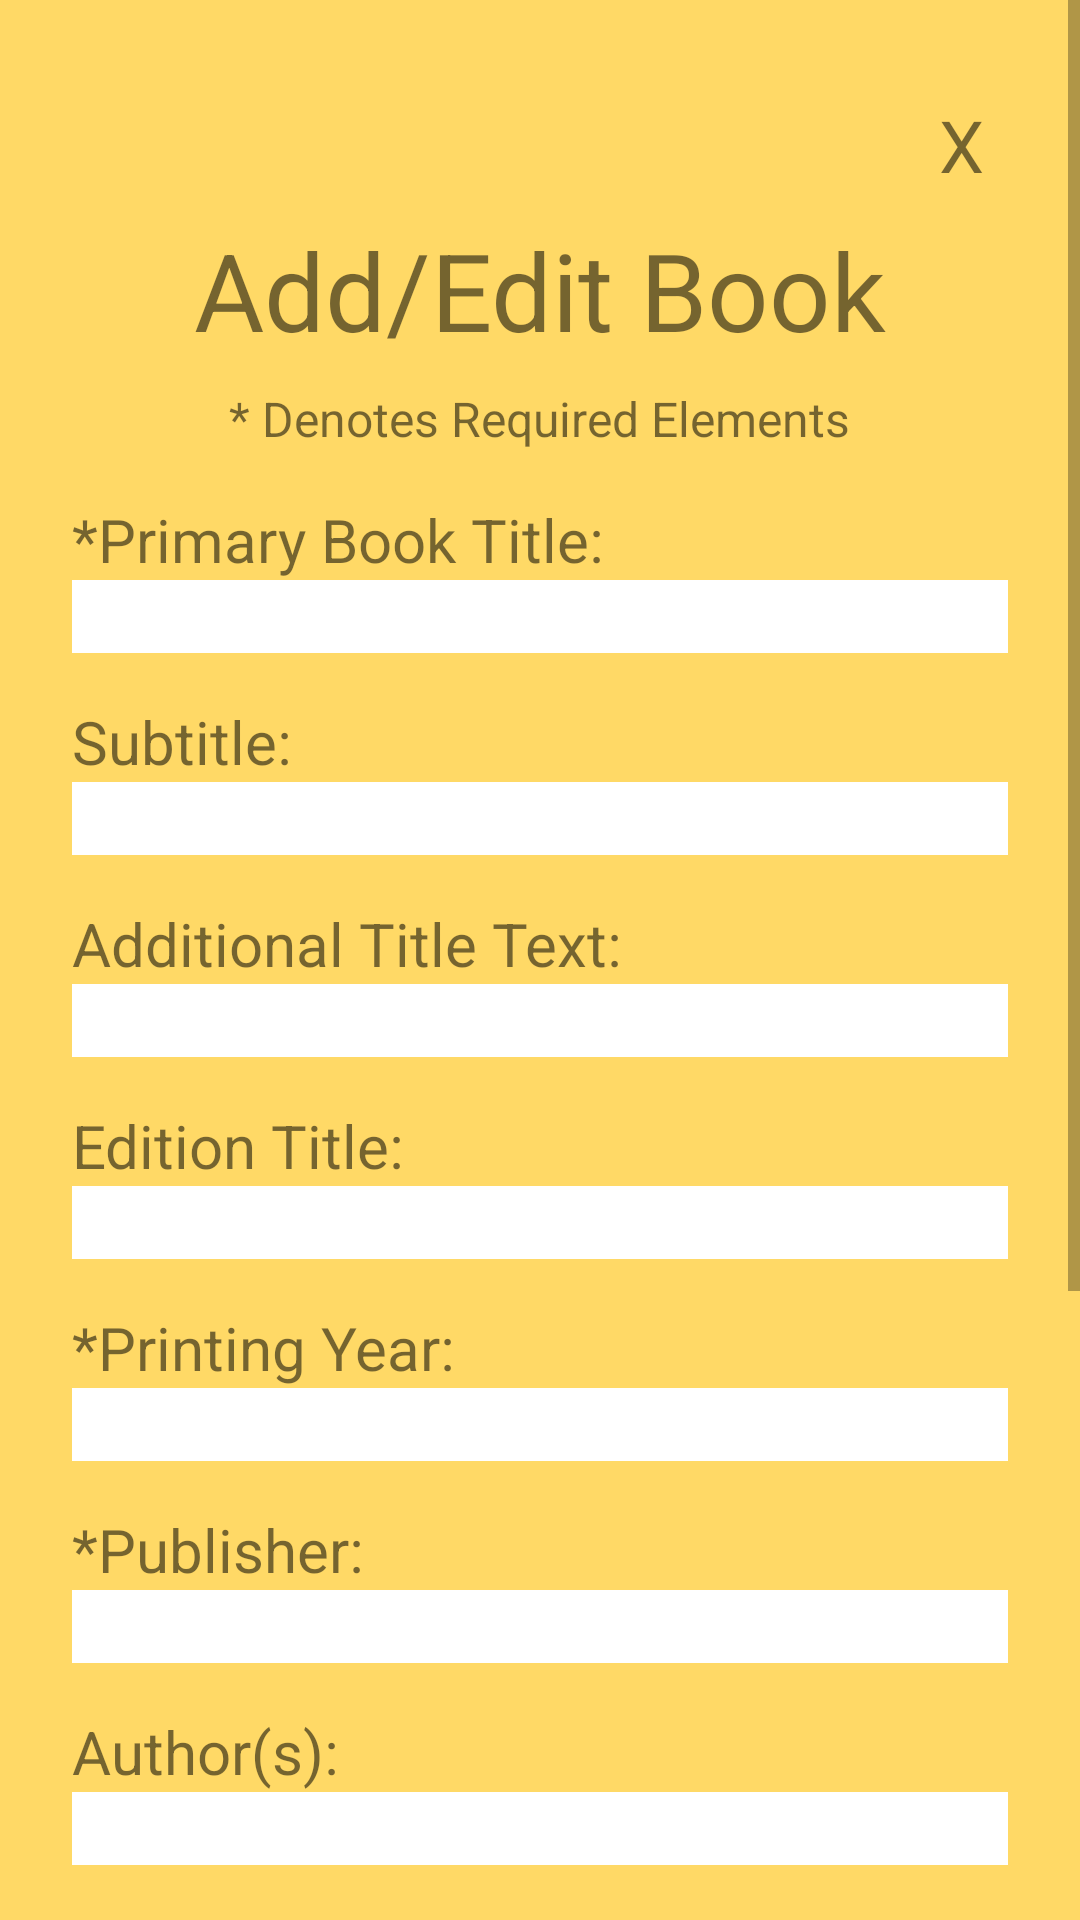

Reconstruct the res/layout file that produces this screen, plus the resources it refers to.
<!-- AndroidManifest.xml: application theme Theme.BumbleBook -->
<!-- res/layout/activity_addedit.xml -->
<?xml version="1.0" encoding="utf-8"?>
<ScrollView
    xmlns:android="http://schemas.android.com/apk/res/android"
    android:layout_width="match_parent"
    android:layout_height="match_parent"
    android:background="#FFD966">

    <LinearLayout
        android:layout_width="match_parent"
        android:layout_height="wrap_content"
        android:orientation="vertical"
        android:padding="24dp">

        
        <TextView
            android:id="@+id/closeButton"
            android:layout_width="wrap_content"
            android:layout_height="wrap_content"
            android:layout_gravity="end"
            android:text="@string/close_button_label"
            android:textSize="24sp"
            android:padding="8dp" />

        
        <TextView
            android:layout_width="wrap_content"
            android:layout_height="wrap_content"
            android:text="@string/addEdit_header_label"
            android:textSize="36sp"
            android:layout_gravity="center_horizontal"
            android:layout_marginBottom="8dp" />

        
        <TextView
            android:layout_width="wrap_content"
            android:layout_height="wrap_content"
            android:text="@string/addEdit_requiredNote_label"
            android:textSize="16sp"
            android:layout_gravity="center_horizontal"
            android:layout_marginBottom="16dp" />

        
        <TextView
            android:layout_width="wrap_content"
            android:layout_height="wrap_content"
            android:text="@string/fieldLabel_title1"
            android:textSize="20sp" />

        
        <EditText
            android:id="@+id/editTitle1"
            android:layout_width="match_parent"
            android:layout_height="wrap_content"
            android:background="#FFFFFF"
            android:inputType="text"
            android:layout_marginBottom="16dp" />

        
        <TextView
            android:layout_width="wrap_content"
            android:layout_height="wrap_content"
            android:text="@string/fieldLabel_title2"
            android:textSize="20sp" />

        
        <EditText
            android:id="@+id/editTitle2"
            android:layout_width="match_parent"
            android:layout_height="wrap_content"
            android:background="#FFFFFF"
            android:inputType="text"
            android:layout_marginBottom="16dp" />

        
        <TextView
            android:layout_width="wrap_content"
            android:layout_height="wrap_content"
            android:text="@string/fieldLabel_title3"
            android:textSize="20sp" />

        
        <EditText
            android:id="@+id/editTitle3"
            android:layout_width="match_parent"
            android:layout_height="wrap_content"
            android:background="#FFFFFF"
            android:inputType="text"
            android:layout_marginBottom="16dp" />

        
        <TextView
            android:layout_width="wrap_content"
            android:layout_height="wrap_content"
            android:text="@string/fieldLabel_edition"
            android:textSize="20sp" />

        
        <EditText
            android:id="@+id/editEdition"
            android:layout_width="match_parent"
            android:layout_height="wrap_content"
            android:background="#FFFFFF"
            android:inputType="text"
            android:layout_marginBottom="16dp" />

        
        <TextView
            android:layout_width="wrap_content"
            android:layout_height="wrap_content"
            android:text="@string/fieldLabel_printYear"
            android:textSize="20sp" />

        
        <EditText
            android:id="@+id/editPrintYear"
            android:layout_width="match_parent"
            android:layout_height="wrap_content"
            android:background="#FFFFFF"
            android:inputType="text"
            android:layout_marginBottom="16dp" />

        
        <TextView
            android:layout_width="wrap_content"
            android:layout_height="wrap_content"
            android:text="@string/fieldLabel_publisher"
            android:textSize="20sp" />

        
        <EditText
            android:id="@+id/editPublisher"
            android:layout_width="match_parent"
            android:layout_height="wrap_content"
            android:background="#FFFFFF"
            android:inputType="text"
            android:layout_marginBottom="16dp" />

        
        <TextView
            android:layout_width="wrap_content"
            android:layout_height="wrap_content"
            android:text="@string/fieldLabel_author"
            android:textSize="20sp" />

        
        <EditText
            android:id="@+id/editAuthor"
            android:layout_width="match_parent"
            android:layout_height="wrap_content"
            android:background="#FFFFFF"
            android:inputType="text"
            android:layout_marginBottom="16dp" />

        
        <TextView
            android:layout_width="wrap_content"
            android:layout_height="wrap_content"
            android:text="@string/fieldLabel_editor"
            android:textSize="20sp" />

        
        <EditText
            android:id="@+id/editEditor"
            android:layout_width="match_parent"
            android:layout_height="wrap_content"
            android:background="#FFFFFF"
            android:inputType="text"
            android:layout_marginBottom="16dp" />

        
        <TextView
            android:layout_width="wrap_content"
            android:layout_height="wrap_content"
            android:text="@string/fieldLabel_genre"
            android:textSize="20sp" />

        
        <EditText
            android:id="@+id/editGenre"
            android:layout_width="match_parent"
            android:layout_height="wrap_content"
            android:background="#FFFFFF"
            android:inputType="text"
            android:layout_marginBottom="16dp" />

        
        <TextView
            android:layout_width="wrap_content"
            android:layout_height="wrap_content"
            android:text="@string/fieldLabel_quantity"
            android:textSize="20sp" />

        
        <EditText
            android:id="@+id/editQuantity"
            android:layout_width="match_parent"
            android:layout_height="wrap_content"
            android:background="#FFFFFF"
            android:inputType="number"
            android:layout_marginBottom="24dp" />

        
        <Button
            android:id="@+id/saveButton"
            android:layout_width="match_parent"
            android:layout_height="80dp"
            android:text="@string/saveButton_label"
            android:backgroundTint="#000000"
            android:textColor="#FFFFFF"
            android:textSize="24sp"
            android:textAllCaps="false" />

    </LinearLayout>

</ScrollView>
<!-- resources referenced by this layout -->
<resources>
  <string name="addEdit_header_label">Add/Edit Book</string>
  <string name="addEdit_requiredNote_label">* Denotes Required Elements</string>
  <string name="close_button_label">X</string>
  <string name="fieldLabel_author">Author(s):</string>
  <string name="fieldLabel_edition">Edition Title:</string>
  <string name="fieldLabel_editor">Editor(s):</string>
  <string name="fieldLabel_genre">*Genre(s):</string>
  <string name="fieldLabel_printYear">*Printing Year:</string>
  <string name="fieldLabel_publisher">*Publisher:</string>
  <string name="fieldLabel_quantity">*Quantity:</string>
  <string name="fieldLabel_title1">*Primary Book Title:</string>
  <string name="fieldLabel_title2">Subtitle:</string>
  <string name="fieldLabel_title3">Additional Title Text:</string>
  <string name="saveButton_label">Save Book</string>
  <style name="Theme.BumbleBook" parent="Theme.MaterialComponents.DayNight.DarkActionBar">
          
          <item name="colorPrimary">@color/purple_500</item>
          <item name="colorPrimaryVariant">@color/purple_700</item>
          <item name="colorOnPrimary">@color/white</item>
          
          <item name="colorSecondary">@color/teal_200</item>
          <item name="colorSecondaryVariant">@color/teal_700</item>
          <item name="colorOnSecondary">@color/black</item>
          
          <item name="android:statusBarColor">?attr/colorPrimaryVariant</item>
          
      </style>
  <!-- not gathered from this repository: default colours our renderer supplied (Android Studio template values) -->
  <color name="purple_500">#FF6200EE</color>
  <color name="purple_700">#FF3700B3</color>
  <color name="teal_200">#FF03DAC5</color>
  <color name="teal_700">#FF018786</color>
  <color name="black">#FF000000</color>
  <color name="white">#FFFFFFFF</color>
</resources>
